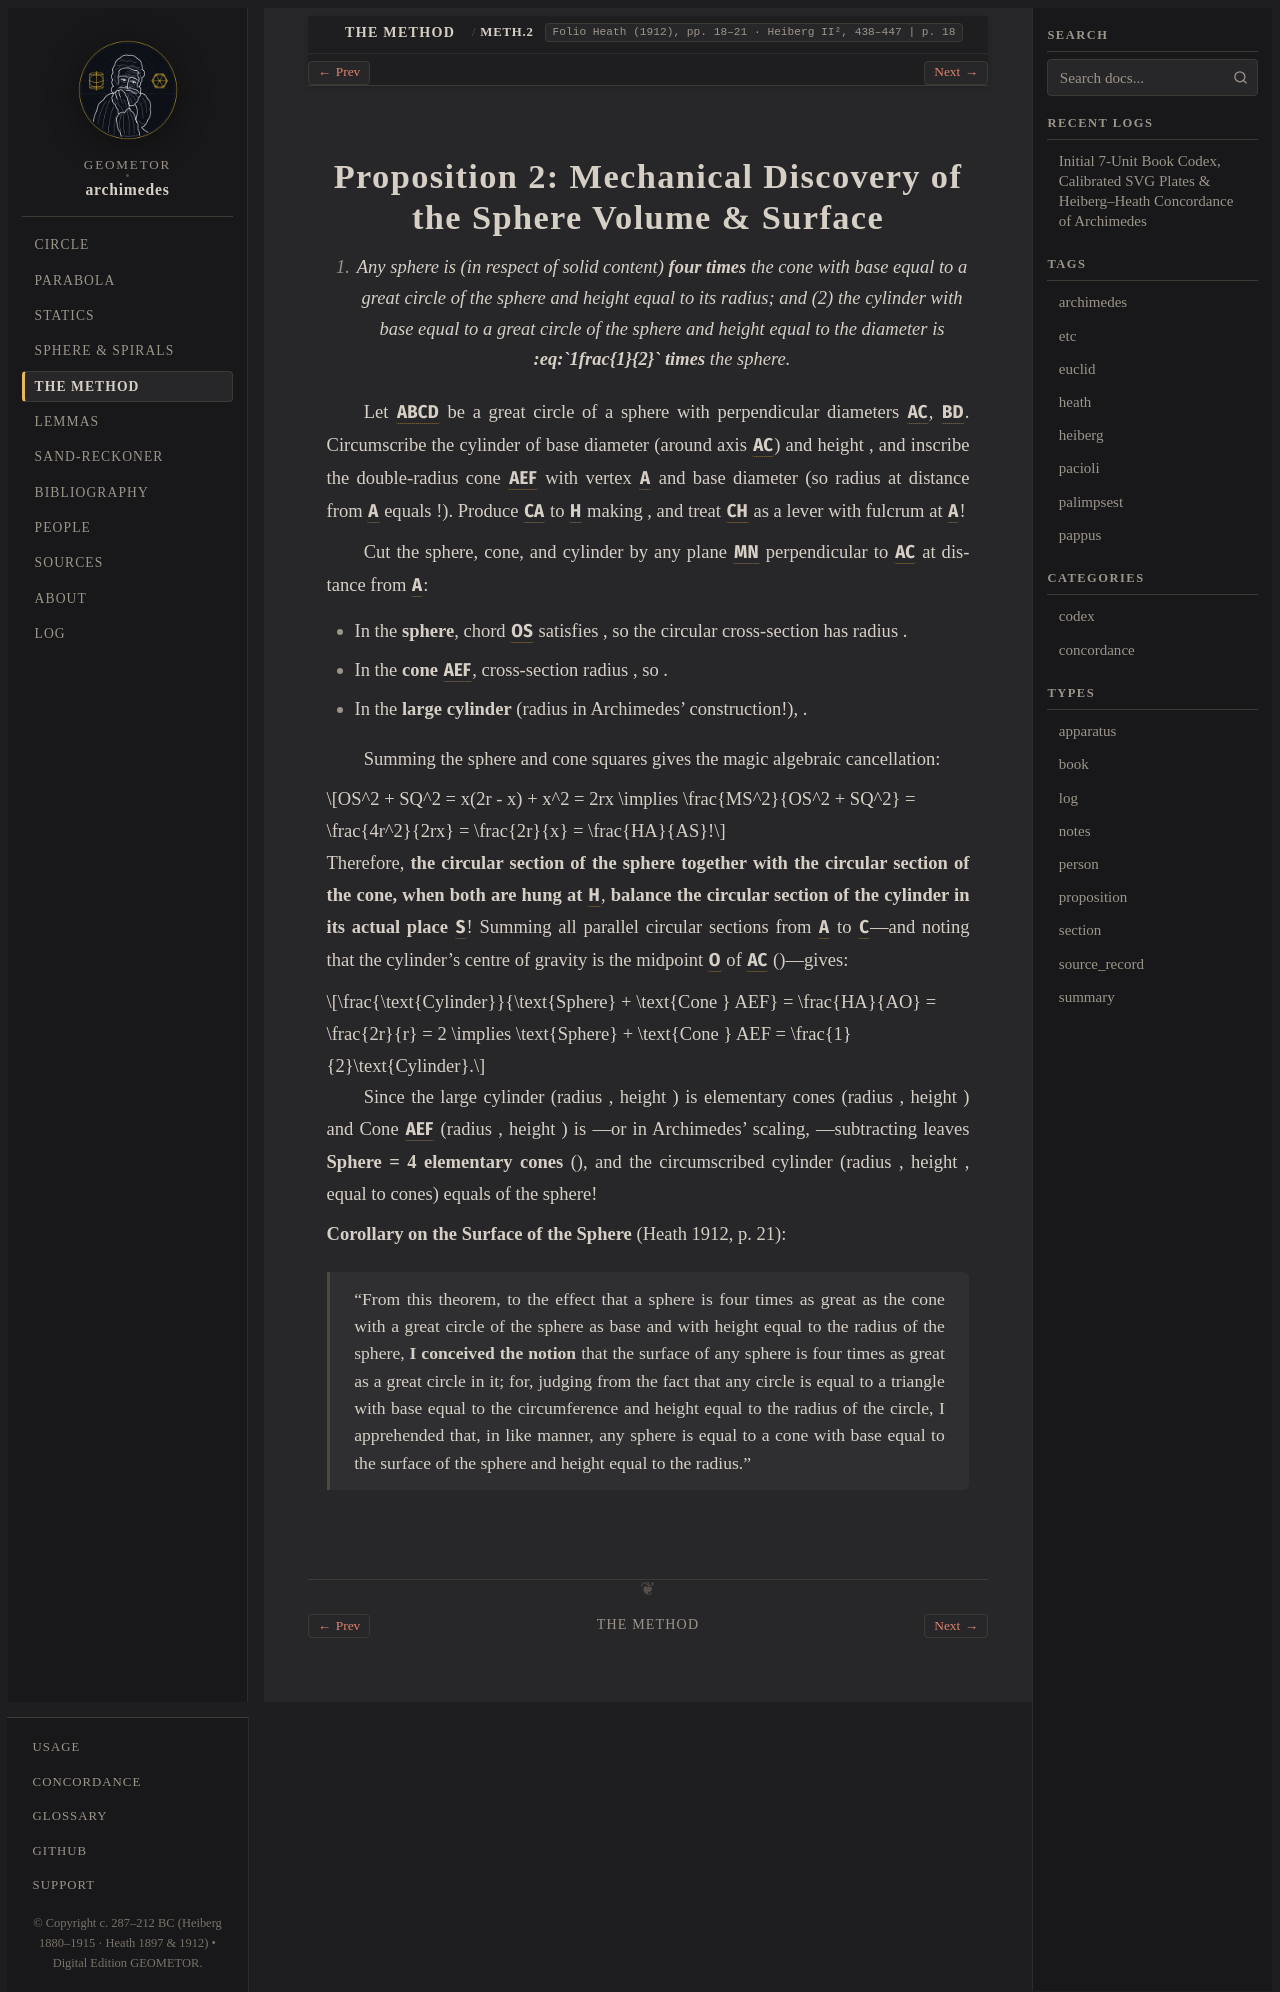

repository: geometor/archimedes · page: the_method/prop_02.html · generator: sphinx

:canonical_id: METH.2
:order: 3
:type: proposition

.. _method-prop-2:

Proposition 2: Mechanical Discovery of the Sphere Volume & Surface
==================================================================

.. folio:: Heath (1912), pp. 18–21 · Heiberg II², 438–447
   :page: 18

.. enunciation::

   (1) Any sphere is (in respect of solid content) **four times** the cone with base equal to a great circle of the sphere and height equal to its radius; and (2) the cylinder with base equal to a great circle of the sphere and height equal to the diameter is **:eq:`1\frac{1}{2}` times** the sphere.

Let :g:`ABCD` be a great circle of a sphere with perpendicular diameters :g:`AC`, :g:`BD`. Circumscribe the cylinder of base diameter :eq:`EF = 2r` (around axis :g:`AC`) and height :eq:`AC = 2r`, and inscribe the double-radius cone :g:`AEF` with vertex :g:`A` and base diameter :eq:`EF = 4r` (so radius at distance :eq:`AS = x` from :g:`A` equals :eq:`x`!). Produce :g:`CA` to :g:`H` making :eq:`AH = AC = 2r`, and treat :g:`CH` as a lever with fulcrum at :g:`A`!

Cut the sphere, cone, and cylinder by any plane :g:`MN` perpendicular to :g:`AC` at distance :eq:`AS = x` from :g:`A`:

* In the **sphere**, chord :g:`OS` satisfies :eq:`OS^2 = AS \cdot SC = x(2r - x)`, so the circular cross-section has radius :eq:`OS`.
* In the **cone** :g:`AEF`, cross-section radius :eq:`SQ = AS = x`, so :eq:`SQ^2 = x^2`.
* In the **large cylinder** (radius :eq:`MS = AC = 2r` in Archimedes' construction!), :eq:`MS^2 = 4r^2 = 2r \cdot 2r`.

Summing the sphere and cone squares gives the magic algebraic cancellation:

.. math::

   OS^2 + SQ^2 = x(2r - x) + x^2 = 2rx \implies \frac{MS^2}{OS^2 + SQ^2} = \frac{4r^2}{2rx} = \frac{2r}{x} = \frac{HA}{AS}!

Therefore, **the circular section of the sphere together with the circular section of the cone, when both are hung at** :g:`H`, **balance the circular section of the cylinder in its actual place** :g:`S`! Summing all parallel circular sections from :g:`A` to :g:`C`—and noting that the cylinder's centre of gravity is the midpoint :g:`O` of :g:`AC` (:eq:`AO = r = \frac{1}{2}AH`)—gives:

.. math::

   \frac{\text{Cylinder}}{\text{Sphere} + \text{Cone } AEF} = \frac{HA}{AO} = \frac{2r}{r} = 2 \implies \text{Sphere} + \text{Cone } AEF = \frac{1}{2}\text{Cylinder}.

Since the large cylinder (radius :eq:`2r`, height :eq:`2r`) is :eq:`8` elementary cones (radius :eq:`r`, height :eq:`r`) and Cone :g:`AEF` (radius :eq:`2r`, height :eq:`2r`) is :eq:`8 \times \frac{1}{3}`—or in Archimedes' scaling, :eq:`\text{Cylinder} = 3 \cdot \text{Cone } AEF`—subtracting leaves **Sphere = 4 elementary cones** (:eq:`\frac{4}{3}\pi r^3`), and the circumscribed cylinder (radius :eq:`r`, height :eq:`2r`, equal to :eq:`6` cones) equals :eq:`\frac{3}{2}` of the sphere!

**Corollary on the Surface of the Sphere** (Heath 1912, p. 21):

.. epigraph::

   “From this theorem, to the effect that a sphere is four times as great as the cone with a great circle of the sphere as base and with height equal to the radius of the sphere, **I conceived the notion** that the surface of any sphere is four times as great as a great circle in it; for, judging from the fact that any circle is equal to a triangle with base equal to the circumference and height equal to the radius of the circle, I apprehended that, in like manner, any sphere is equal to a cone with base equal to the surface of the sphere and height equal to the radius.”
